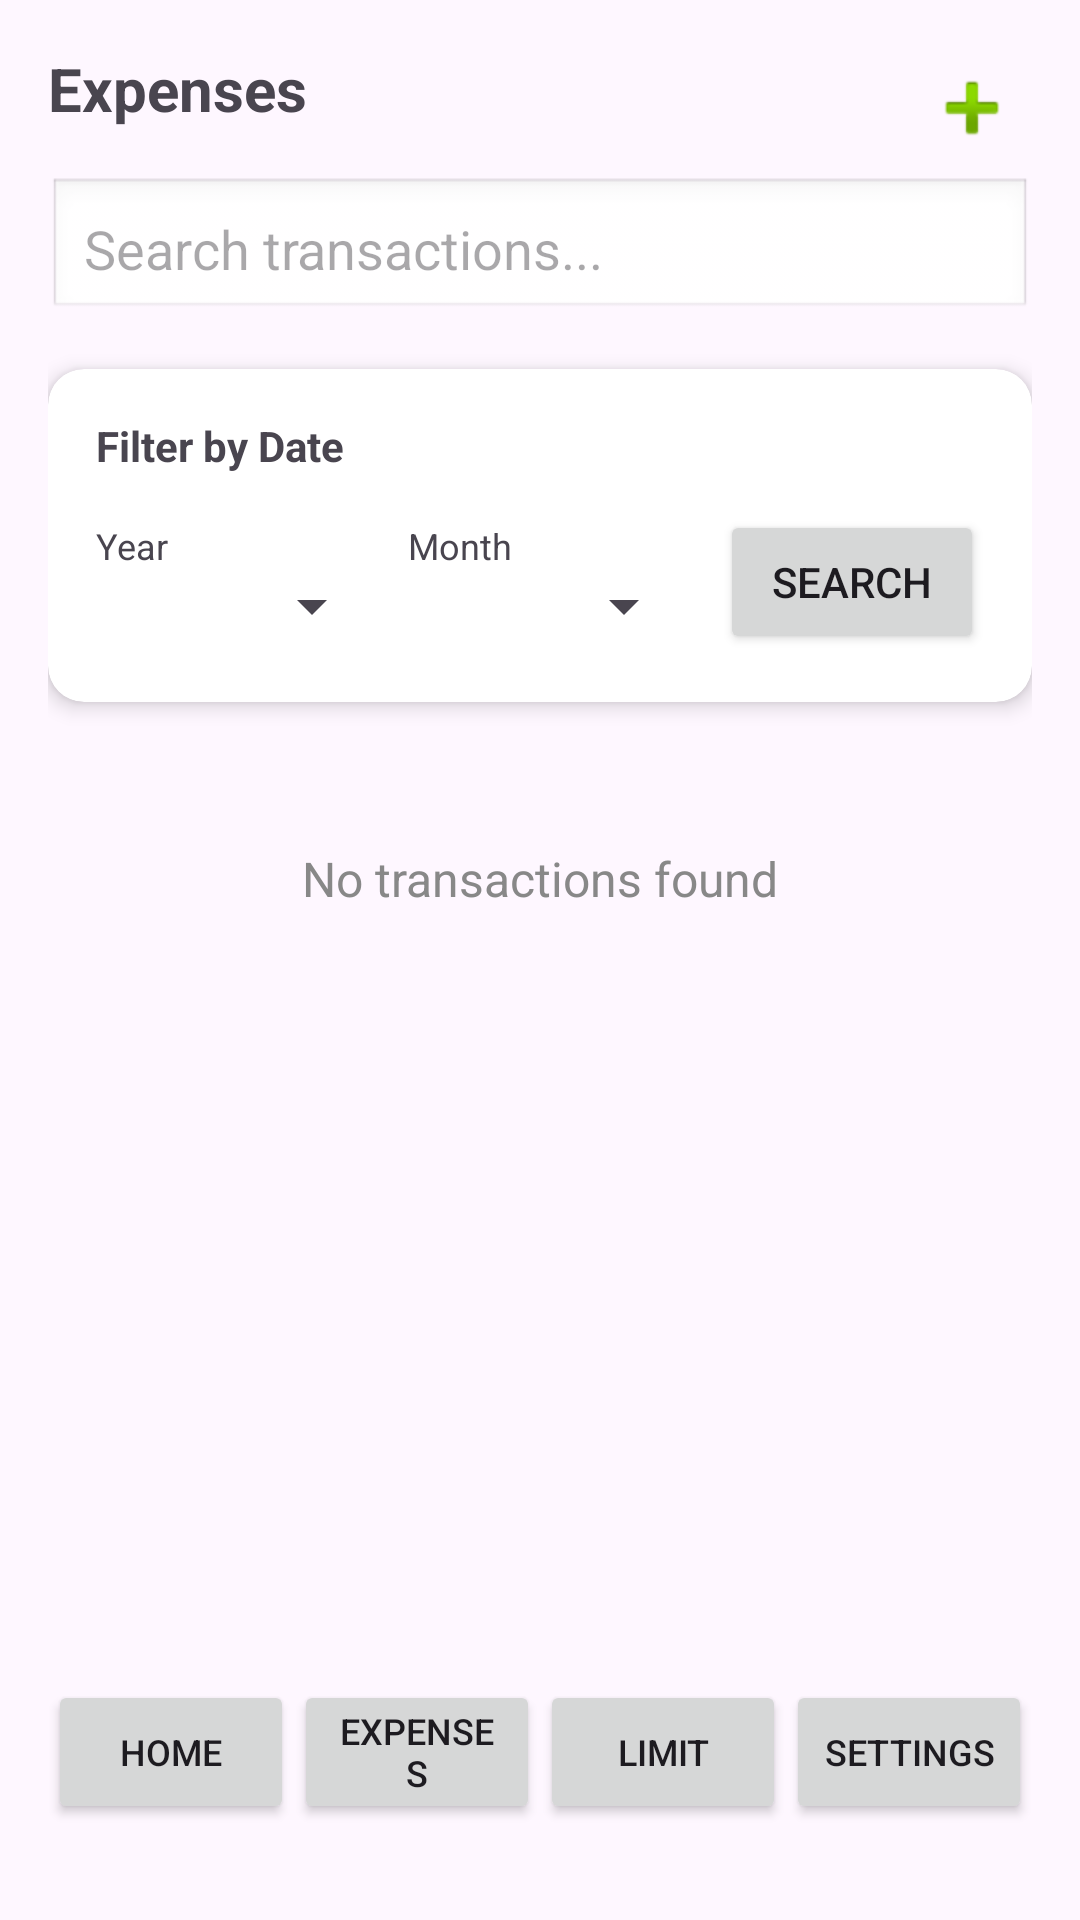

Android layout source for this screen:
<!-- AndroidManifest.xml: application theme Theme.Limit -->
<!-- res/layout/activity_transactions.xml -->
<?xml version="1.0" encoding="utf-8"?>
<androidx.constraintlayout.widget.ConstraintLayout xmlns:android="http://schemas.android.com/apk/res/android"
    xmlns:app="http://schemas.android.com/apk/res-auto"
    xmlns:tools="http://schemas.android.com/tools"
    android:id="@+id/transactionsRoot"
    android:layout_width="match_parent"
    android:layout_height="match_parent"
    android:padding="16dp">

    

    <TextView
        android:id="@+id/tvTitle"
        android:layout_width="wrap_content"
        android:layout_height="wrap_content"
        android:text="@string/expenses"
        android:textSize="20sp"
        android:textStyle="bold"
        app:layout_constraintStart_toStartOf="parent"
        app:layout_constraintTop_toTopOf="parent"/>

    <ImageButton
        android:id="@+id/btnAddExpense"
        android:layout_width="40dp"
        android:layout_height="40dp"
        android:background="@drawable/bg_round_button"
        android:src="@android:drawable/ic_input_add"
        android:contentDescription="@string/add_expense"
        app:layout_constraintEnd_toEndOf="parent"
        app:layout_constraintTop_toTopOf="parent"/>

    

    <EditText
        android:id="@+id/etSearch"
        android:layout_width="0dp"
        android:layout_height="48dp"
        android:hint="@string/search_transactions"
        android:padding="12dp"
        android:background="@android:drawable/edit_text"
        app:layout_constraintTop_toBottomOf="@id/tvTitle"
        app:layout_constraintStart_toStartOf="parent"
        app:layout_constraintEnd_toEndOf="parent"
        android:layout_marginTop="16dp"/>

    

    <androidx.cardview.widget.CardView
        android:id="@+id/cardFilter"
        android:layout_width="0dp"
        android:layout_height="wrap_content"
        android:layout_marginTop="16dp"
        app:cardCornerRadius="12dp"
        app:cardElevation="4dp"
        app:layout_constraintTop_toBottomOf="@id/etSearch"
        app:layout_constraintStart_toStartOf="parent"
        app:layout_constraintEnd_toEndOf="parent">

        <LinearLayout
            android:layout_width="match_parent"
            android:layout_height="wrap_content"
            android:orientation="vertical"
            android:padding="16dp">

            <TextView
                android:layout_width="wrap_content"
                android:layout_height="wrap_content"
                android:text="@string/filter_by_date"
                android:textStyle="bold"
                android:layout_marginBottom="12dp"/>

            <LinearLayout
                android:layout_width="match_parent"
                android:layout_height="wrap_content"
                android:orientation="horizontal"
                android:gravity="center_vertical">

                
                <LinearLayout
                    android:layout_width="0dp"
                    android:layout_height="wrap_content"
                    android:layout_weight="1"
                    android:orientation="vertical">

                    <TextView
                        android:layout_width="wrap_content"
                        android:layout_height="wrap_content"
                        android:text="@string/year"
                        android:textSize="12sp"/>

                    <Spinner
                        android:id="@+id/spinnerYear"
                        android:layout_width="match_parent"
                        android:layout_height="wrap_content"/>
                </LinearLayout>

                
                <LinearLayout
                    android:layout_width="0dp"
                    android:layout_height="wrap_content"
                    android:layout_weight="1"
                    android:layout_marginStart="8dp"
                    android:orientation="vertical">

                    <TextView
                        android:layout_width="wrap_content"
                        android:layout_height="wrap_content"
                        android:text="@string/month"
                        android:textSize="12sp"/>

                    <Spinner
                        android:id="@+id/spinnerMonth"
                        android:layout_width="match_parent"
                        android:layout_height="wrap_content"/>
                </LinearLayout>

                
                <Button
                    android:id="@+id/btnSearch"
                    android:layout_width="wrap_content"
                    android:layout_height="wrap_content"
                    android:text="@string/search"
                    android:layout_marginStart="8dp"/>
            </LinearLayout>

        </LinearLayout>
    </androidx.cardview.widget.CardView>

    

    <TextView
        android:id="@+id/tvEmptyState"
        android:layout_width="wrap_content"
        android:layout_height="wrap_content"
        android:text="@string/no_transactions_found"
        android:textSize="16sp"
        android:textColor="#888888"
        app:layout_constraintTop_toBottomOf="@id/cardFilter"
        app:layout_constraintStart_toStartOf="parent"
        app:layout_constraintEnd_toEndOf="parent"
        android:layout_marginTop="48dp"/>

    <androidx.recyclerview.widget.RecyclerView
        android:id="@+id/recyclerTransactions"
        android:layout_width="0dp"
        android:layout_height="0dp"
        android:visibility="gone"
        app:layout_constraintTop_toBottomOf="@id/tvEmptyState"
        app:layout_constraintBottom_toTopOf="@id/bottomButtons"
        app:layout_constraintStart_toStartOf="parent"
        app:layout_constraintEnd_toEndOf="parent"
        tools:listitem="@layout/item_transaction"/>



    
    <LinearLayout
        android:id="@+id/bottomButtons"
        android:layout_width="0dp"
        android:layout_height="wrap_content"
        android:orientation="horizontal"
        android:gravity="center"
        android:layout_marginBottom="16dp"
        app:layout_constraintBottom_toBottomOf="parent"
        app:layout_constraintStart_toStartOf="parent"
        app:layout_constraintEnd_toEndOf="parent">

        <Button
            android:id="@+id/btnHome"
            android:layout_width="0dp"
            android:layout_height="wrap_content"
            android:layout_weight="1"
            android:text="Home"
            android:textSize="12sp" />

        <Button
            android:id="@+id/btnTransactions"
            android:layout_width="0dp"
            android:layout_height="wrap_content"
            android:layout_weight="1"
            android:paddingStart="12dp"
            android:paddingEnd="12dp"
            android:paddingTop="6dp"
            android:paddingBottom="6dp"
            android:text="Expenses"
            android:textSize="12sp" />

        <Button
            android:id="@+id/btnSetLimit"
            android:layout_width="0dp"
            android:layout_height="wrap_content"
            android:layout_weight="1"
            android:text="Limit"
            android:textSize="12sp" />

        <Button
            android:id="@+id/btnSettings"
            android:layout_width="0dp"
            android:layout_height="wrap_content"
            android:layout_weight="1"
            android:text="Settings"
            android:textSize="12sp" />
    </LinearLayout>
</androidx.constraintlayout.widget.ConstraintLayout>
<!-- res/layout/item_transaction.xml (included above) -->
<?xml version="1.0" encoding="utf-8"?>
<androidx.constraintlayout.widget.ConstraintLayout
    xmlns:android="http://schemas.android.com/apk/res/android"
    xmlns:app="http://schemas.android.com/apk/res-auto"
    android:layout_width="match_parent"
    android:layout_height="wrap_content"
    android:padding="12dp">

    
    <TextView
        android:id="@+id/textMerchant"
        android:layout_width="0dp"
        android:layout_height="wrap_content"
        android:text="Amazon"
        android:textSize="16sp"
        android:textStyle="bold"
        android:textColor="@android:color/black"
        app:layout_constraintStart_toStartOf="parent"
        app:layout_constraintEnd_toStartOf="@id/deleteButton"
        app:layout_constraintTop_toTopOf="parent" />

    
    <TextView
        android:id="@+id/textTime"
        android:layout_width="wrap_content"
        android:layout_height="wrap_content"
        android:text="15 Dec • 10:30 AM"
        android:textSize="12sp"
        android:textColor="@android:color/darker_gray"
        app:layout_constraintStart_toStartOf="@id/textMerchant"
        app:layout_constraintTop_toBottomOf="@id/textMerchant" />

    
    <TextView
        android:id="@+id/textAmount"
        android:layout_width="wrap_content"
        android:layout_height="wrap_content"
        android:text="- ₹500"
        android:textSize="16sp"
        android:textStyle="bold"
        android:textColor="@android:color/holo_red_dark"
        app:layout_constraintEnd_toStartOf="@id/deleteButton"
        app:layout_constraintTop_toTopOf="parent"
        app:layout_constraintBottom_toBottomOf="parent" />

    
    <ImageButton
        android:id="@+id/deleteButton"
        android:layout_width="36dp"
        android:layout_height="36dp"
        android:layout_marginEnd="4dp"
        android:background="?attr/selectableItemBackgroundBorderless"
        android:contentDescription="Delete"
        android:src="@android:drawable/ic_menu_delete"
        app:layout_constraintBottom_toBottomOf="parent"
        app:layout_constraintEnd_toEndOf="parent"
        app:layout_constraintTop_toTopOf="parent"
        app:layout_constraintVertical_bias="0.0" />

</androidx.constraintlayout.widget.ConstraintLayout>
<!-- resources referenced by this layout -->
<resources>
  <string name="add_expense">Add Expense</string>
  <string name="expenses">Expenses</string>
  <string name="filter_by_date">Filter by Date</string>
  <string name="month">Month</string>
  <string name="no_transactions_found">No transactions found</string>
  <string name="search">Search</string>
  <string name="search_transactions">Search transactions...</string>
  <string name="year">Year</string>
  <style name="Theme.Limit" parent="Base.Theme.Limit" />
  <style name="Base.Theme.Limit" parent="Theme.Material3.DayNight.NoActionBar">
          
          
      </style>
</resources>
